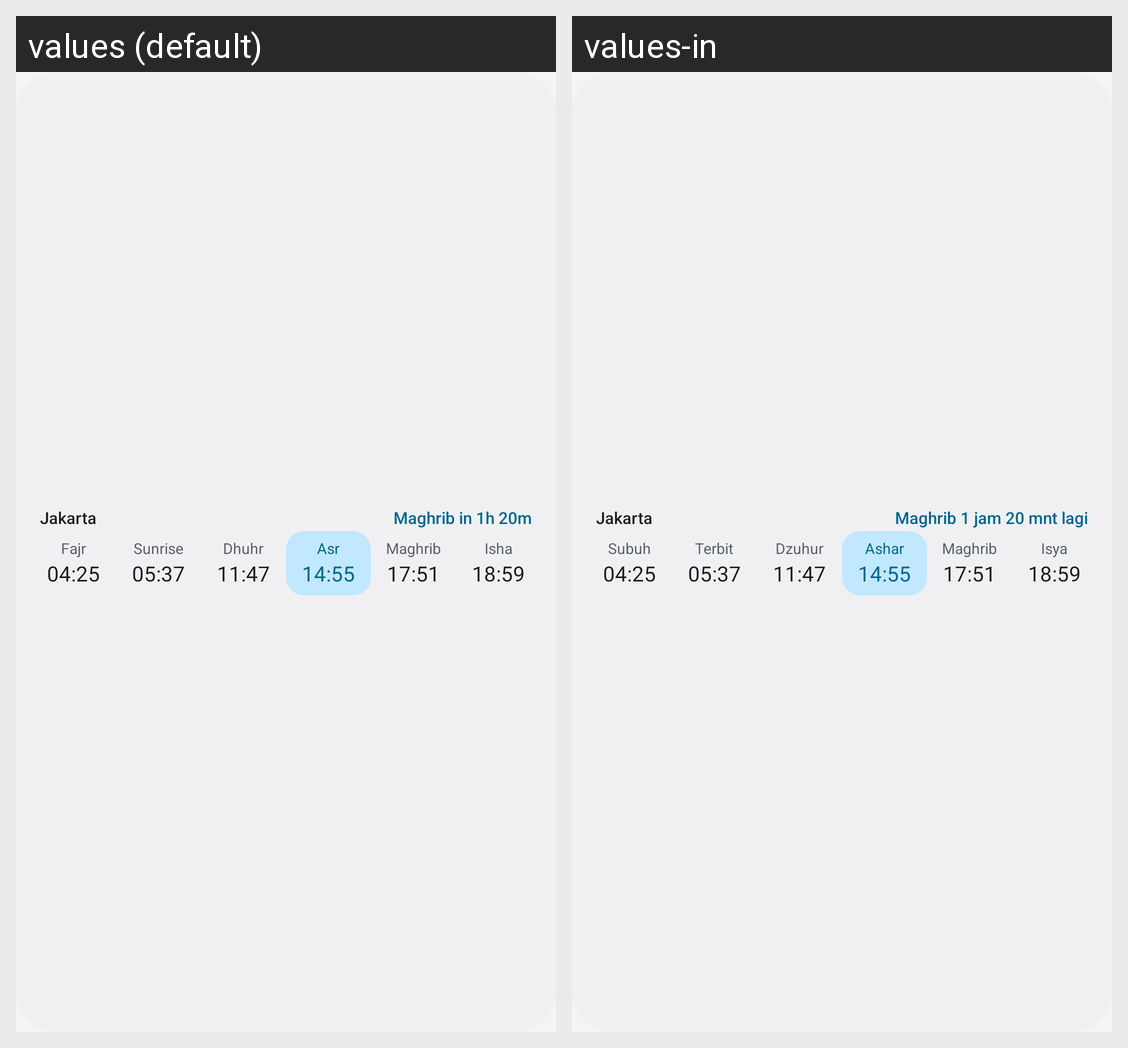

Translations of the strings shown on this Android screen, per locale in the grid:
Android screen res/layout/widget_times_preview.xml rendered under 2 locales, left to right: values (default), values-in. Device: Nexus 5 (rendered at 1080×1920; each locale shown at half size, 540×960, under a caption strip naming it); theme Theme.WaktuSholat.
Strings drawn on this screen, with the default value and each locale's value (text and hints the layout hard-codes, and strings that could not be matched under every locale, appear in the picture but are not listed):

sample_city
  values: Jakarta
  values-in: Jakarta  [not translated; the default value is used]

sample_relative
  values: Maghrib in 1h 20m
  values-in: Maghrib 1 jam 20 mnt lagi

prayer_fajr
  values: Fajr
  values-in: Subuh

prayer_sunrise
  values: Sunrise
  values-in: Terbit

prayer_dhuhr
  values: Dhuhr
  values-in: Dzuhur

prayer_asr
  values: Asr
  values-in: Ashar

prayer_maghrib
  values: Maghrib
  values-in: Maghrib

prayer_isha
  values: Isha
  values-in: Isya
